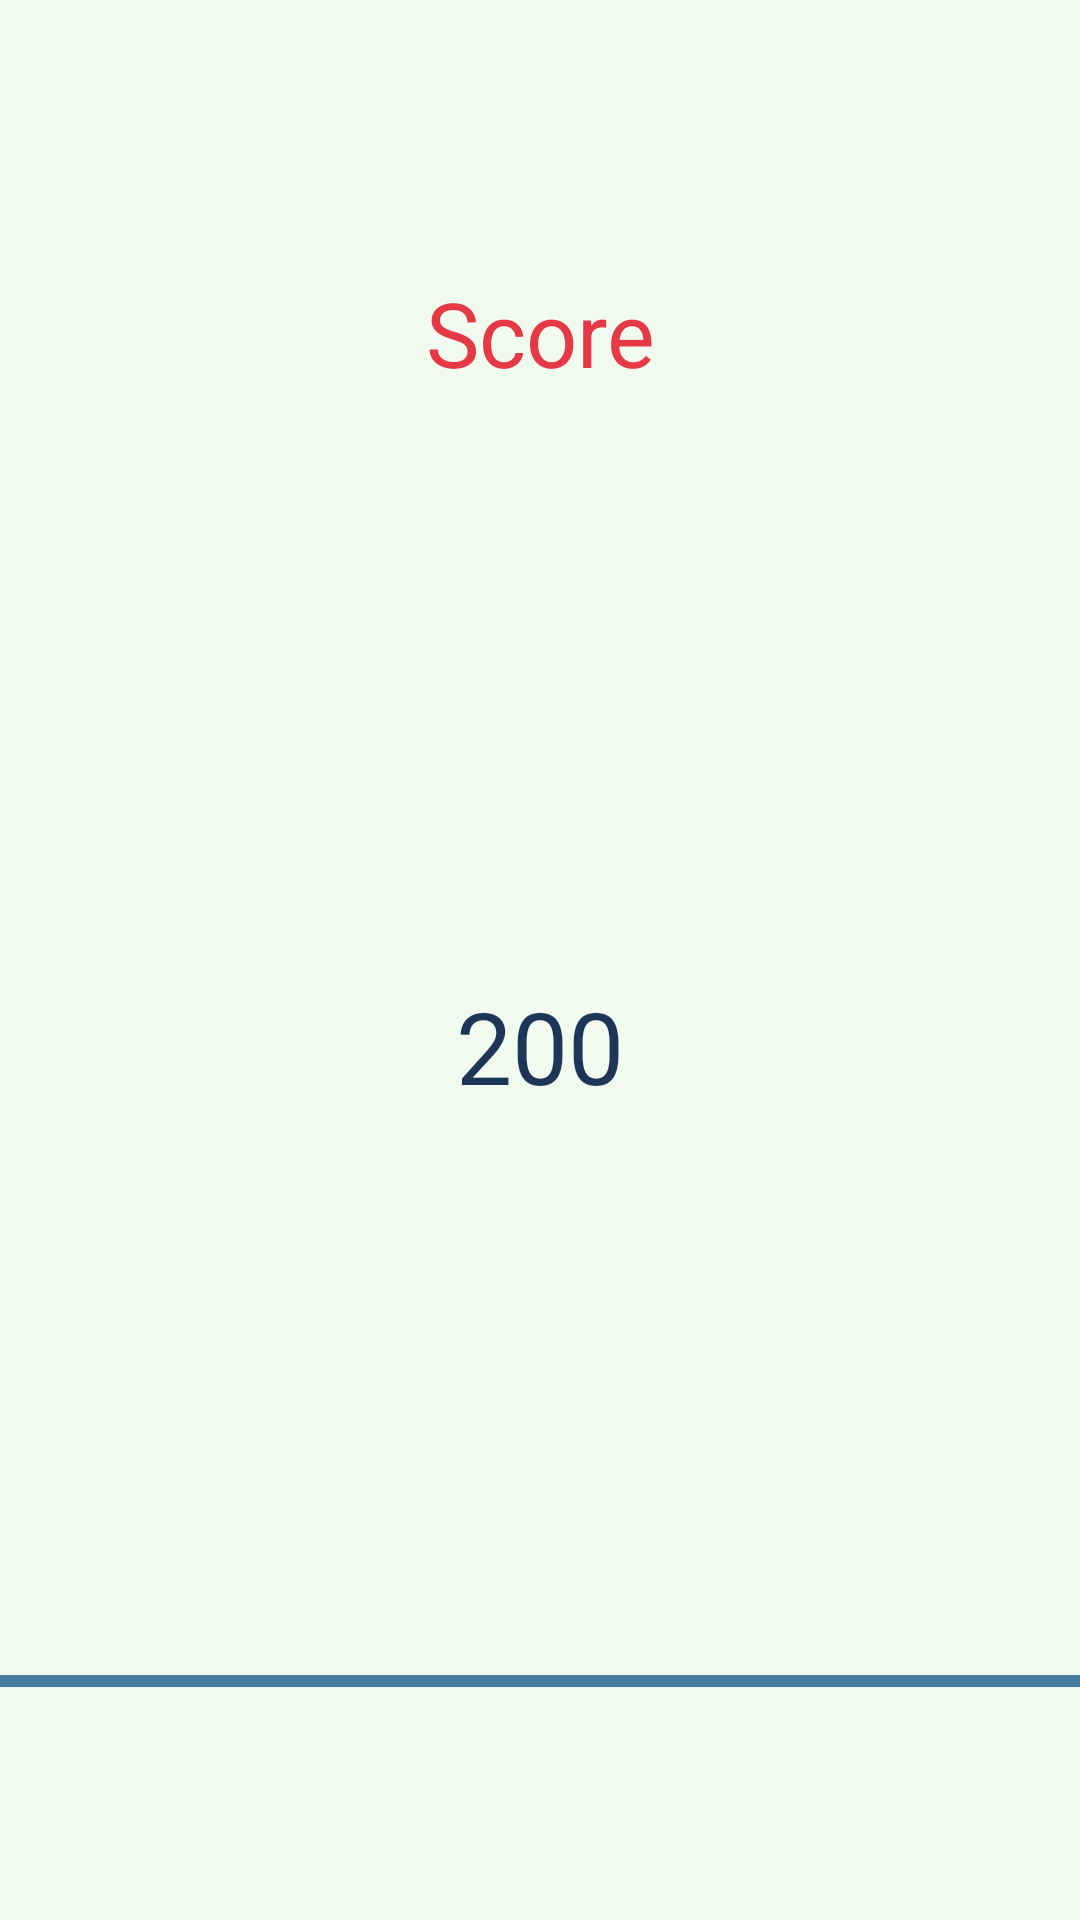

Reconstruct the res/layout file that produces this screen, plus the resources it refers to.
<!-- AndroidManifest.xml: application theme Theme.FinalAssignmentTrivia -->
<!-- res/layout/activity_main.xml -->
<?xml version="1.0" encoding="utf-8"?>
<RelativeLayout xmlns:android="http://schemas.android.com/apk/res/android"
    xmlns:app="http://schemas.android.com/apk/res-auto"
    xmlns:tools="http://schemas.android.com/tools"
    android:layout_width="match_parent"
    android:layout_height="match_parent"
    tools:context=".MainActivity">

    <FrameLayout
        android:id="@+id/frame_layout"
        android:layout_width="match_parent"
        android:layout_height="match_parent"
        android:layout_below="@+id/linearLayout">

    </FrameLayout>

    <LinearLayout
        android:id="@+id/linearLayout"
        android:layout_width="match_parent"
        android:layout_height="match_parent"
        android:layout_alignParentTop="true"
        android:background="#f1faee"
        android:orientation="vertical"
        android:weightSum="6">

        <TextView
            android:id="@+id/score_label"
            style="@android:style/TextAppearance.DeviceDefault.Small"
            android:layout_width="match_parent"
            android:layout_height="0dp"
            android:layout_marginTop="5dp"
            android:layout_weight="2"
            android:gravity="center"
            android:text="@string/score"
            android:textSize="90px"
            android:textColor="#e63946" />

        <TextView
            android:id="@+id/score"
            android:layout_width="match_parent"
            android:layout_height="0dp"
            android:layout_weight="2.5"
            android:gravity="center"
            android:text="200"
            android:textSize="100px"
            android:textFontWeight="1000"
            android:textColor="#1d3557" />

        <ProgressBar
            android:id="@+id/progressBar"
            style="?android:attr/progressBarStyleHorizontal"
            android:layout_width="match_parent"
            android:layout_height="0dp"
            android:layout_weight="1.5"
            android:indeterminateTint="#457b9d"
            android:max="100"
            android:progress="100"
            android:progressTint="#457b9d" />

    </LinearLayout>



</RelativeLayout>
<!-- resources referenced by this layout -->
<resources>
  <string name="score">Score</string>
  <style name="Theme.FinalAssignmentTrivia" parent="Theme.MaterialComponents.DayNight.DarkActionBar">
          
          <item name="colorPrimary">@color/purple_500</item>
          <item name="colorPrimaryVariant">@color/purple_700</item>
          <item name="colorOnPrimary">@color/white</item>
          
          <item name="colorSecondary">@color/teal_200</item>
          <item name="colorSecondaryVariant">@color/teal_700</item>
          <item name="colorOnSecondary">@color/black</item>
          
          <item name="android:statusBarColor" tools:targetApi="l">?attr/colorPrimaryVariant</item>
          
      </style>
  <!-- not gathered from this repository: default colours our renderer supplied (Android Studio template values) -->
  <color name="purple_500">#FF6200EE</color>
  <color name="purple_700">#FF3700B3</color>
  <color name="teal_200">#FF03DAC5</color>
  <color name="teal_700">#FF018786</color>
  <color name="black">#FF000000</color>
  <color name="white">#FFFFFFFF</color>
</resources>
